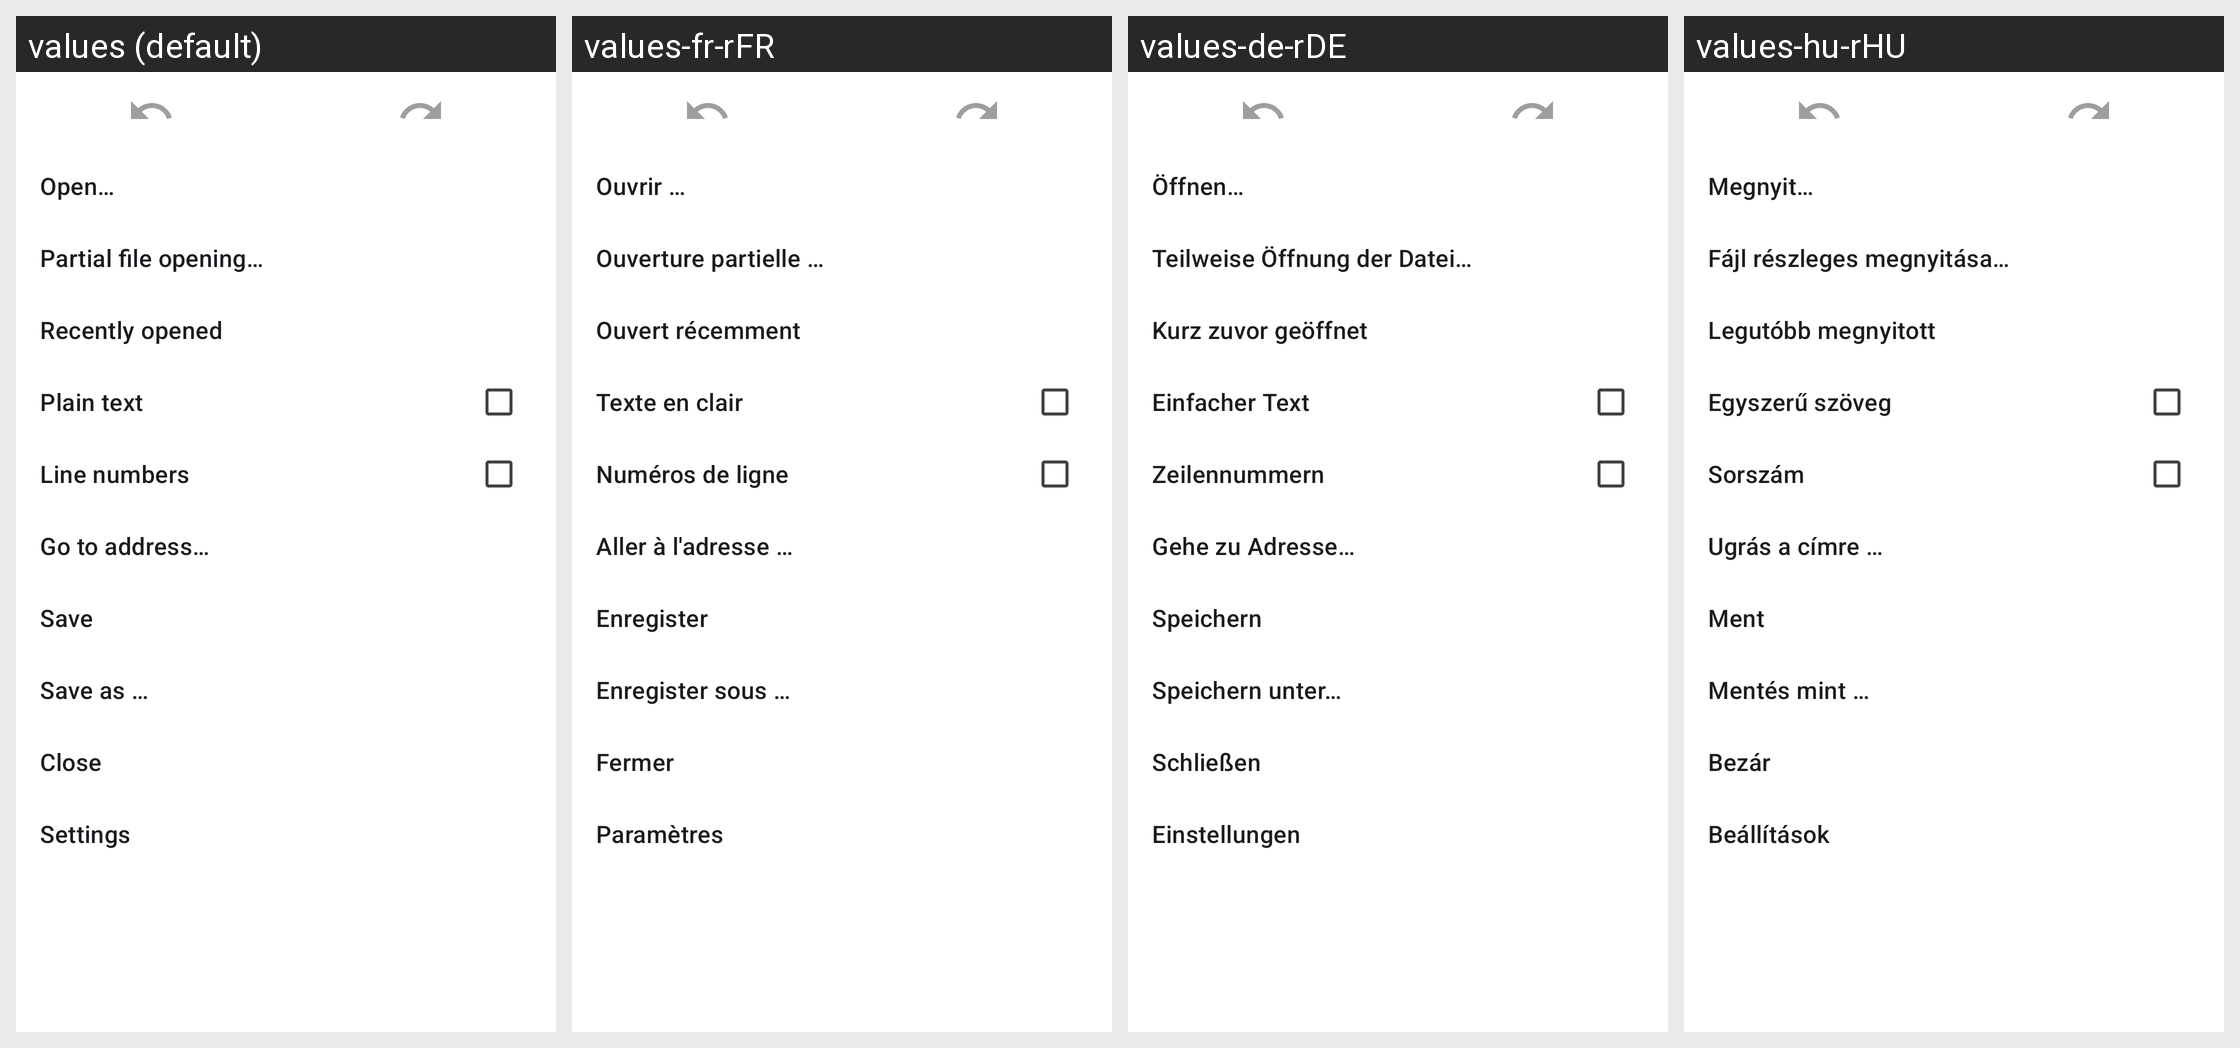

The same Android screen rendered under several of its app's locales, left to right. List the strings drawn on it with the default value and each locale's translation.
Android screen res/layout/main_popup.xml rendered under 4 locales, left to right: values (default), values-fr-rFR, values-de-rDE, values-hu-rHU. Device: Nexus 5 (rendered at 1080×1920; each locale shown at half size, 540×960, under a caption strip naming it); theme AppTheme.Material3.
Other locales in the repository, not shown: values-ar, values-es-rES, values-hi, values-in, values-it-rIT, values-iw, values-ja-rJP, values-nb-rNO, values-nl-rNL, values-pt-rBR, values-pt-rPT, values-ru-rRU, values-tr-rTR, values-vi-rVN, values-zh-rCN.
Strings drawn on this screen, with the default value and each locale's value (text and hints the layout hard-codes, and strings that could not be matched under every locale, appear in the picture but are not listed):

action_open_title
  values: Open…
  values-fr-rFR: Ouvrir …
  values-de-rDE: Öffnen…
  values-hu-rHU: Megnyit…

action_open_sequential_title
  values: Partial file opening…
  values-fr-rFR: Ouverture partielle …
  values-de-rDE: Teilweise Öffnung der Datei…
  values-hu-rHU: Fájl részleges megnyitása…

action_recently_open_title
  values: Recently opened
  values-fr-rFR: Ouvert récemment
  values-de-rDE: Kurz zuvor geöffnet
  values-hu-rHU: Legutóbb megnyitott

action_plain_text_title
  values: Plain text
  values-fr-rFR: Texte en clair
  values-de-rDE: Einfacher Text
  values-hu-rHU: Egyszerű szöveg

action_line_numbers_title
  values: Line numbers
  values-fr-rFR: Numéros de ligne
  values-de-rDE: Zeilennummern
  values-hu-rHU: Sorszám

action_go_to_address
  values: Go to address…
  values-fr-rFR: Aller à l'adresse …
  values-de-rDE: Gehe zu Adresse…
  values-hu-rHU: Ugrás a címre …

action_save_title
  values: Save
  values-fr-rFR: Enregister
  values-de-rDE: Speichern
  values-hu-rHU: Ment

action_save_as_title
  values: Save as …
  values-fr-rFR: Enregister sous …
  values-de-rDE: Speichern unter…
  values-hu-rHU: Mentés mint …

action_close_title
  values: Close
  values-fr-rFR: Fermer
  values-de-rDE: Schließen
  values-hu-rHU: Bezár

action_settings_title
  values: Settings
  values-fr-rFR: Paramètres
  values-de-rDE: Einstellungen
  values-hu-rHU: Beállítások
